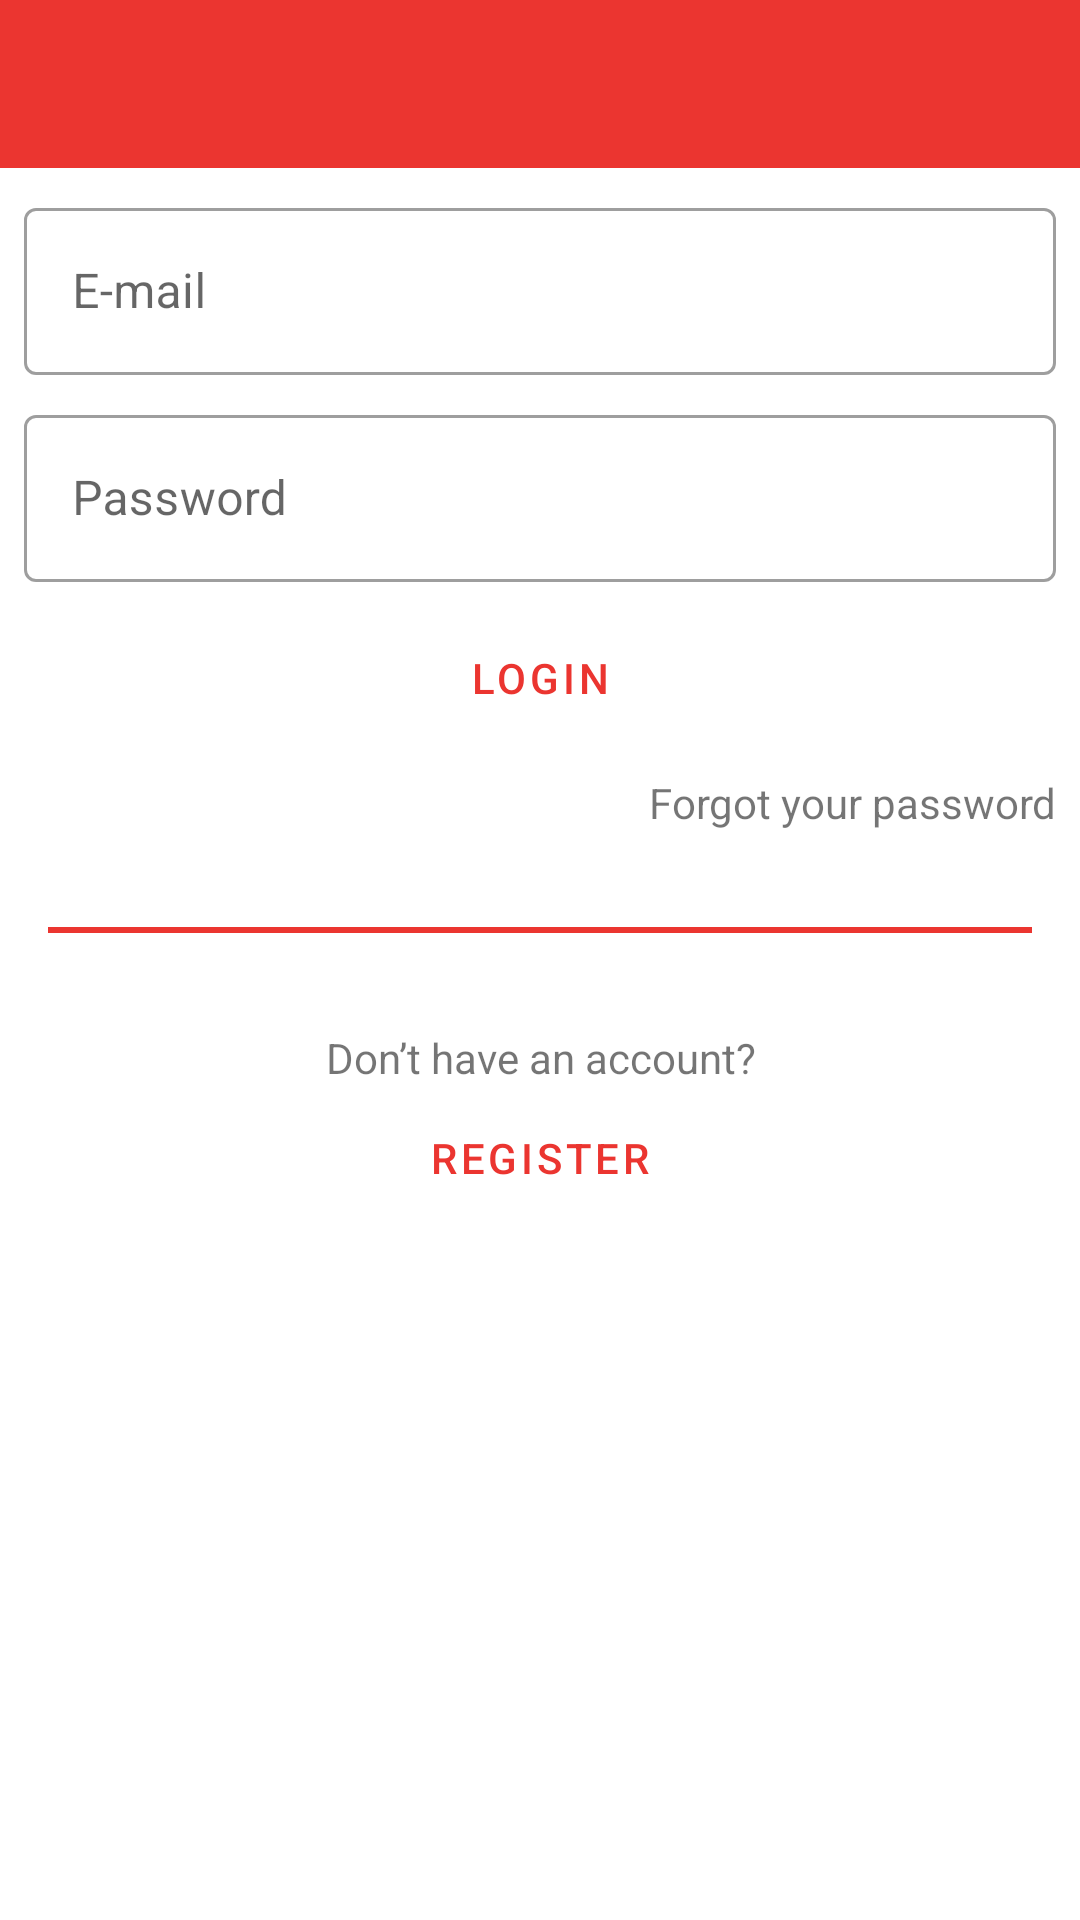

Here is an Android app screen rendered from its layout file. Give the layout XML and the strings, colors and styles it references.
<!-- AndroidManifest.xml: application theme Theme.IFitness -->
<!-- res/layout/activity_user_login.xml -->
<?xml version="1.0" encoding="utf-8"?>
<LinearLayout
    xmlns:android="http://schemas.android.com/apk/res/android"
    xmlns:app="http://schemas.android.com/apk/res-auto"
    xmlns:tools="http://schemas.android.com/tools"
    android:layout_width="match_parent"
    android:layout_height="match_parent"
    tools:context=".UserLoginActivity"
    android:orientation="vertical">

    <com.google.android.material.appbar.AppBarLayout
        android:layout_width="match_parent"
        android:layout_height="wrap_content">

        <include
            layout="@layout/menu_toolbar_layout"
            android:layout_width="match_parent"
            android:layout_height="?attr/actionBarSize"/>
    </com.google.android.material.appbar.AppBarLayout>

    <com.google.android.material.textfield.TextInputLayout
        android:layout_width="match_parent"
        android:layout_height="wrap_content"
        android:id="@+id/user_login_email"
        style="@style/Widget.MaterialComponents.TextInputLayout.OutlinedBox"
        android:layout_marginLeft="8dp"
        android:layout_marginRight="8dp"
        android:layout_marginTop="8dp"
        android:hint="@string/user_login_email">

        <com.google.android.material.textfield.TextInputEditText
            android:layout_width="match_parent"
            android:layout_height="wrap_content"
            android:id="@+id/user_login_edit_email"
            android:inputType="textEmailAddress"/>
    </com.google.android.material.textfield.TextInputLayout>

    <com.google.android.material.textfield.TextInputLayout
        android:layout_width="match_parent"
        android:layout_height="wrap_content"
        android:id="@+id/user_login_password"
        style="@style/Widget.MaterialComponents.TextInputLayout.OutlinedBox"
        android:layout_marginLeft="8dp"
        android:layout_marginRight="8dp"
        android:layout_marginTop="8dp"
        android:hint="@string/user_login_password">

        <com.google.android.material.textfield.TextInputEditText
            android:layout_width="match_parent"
            android:layout_height="wrap_content"
            android:id="@+id/user_login_edit_password"
            android:inputType="numberPassword"/>
    </com.google.android.material.textfield.TextInputLayout>

    <Button
        android:layout_width="match_parent"
        android:layout_height="wrap_content"
        android:id="@+id/user_login_btn_login"
        android:layout_marginLeft="8dp"
        android:layout_marginRight="8dp"
        android:layout_marginTop="8dp"
        android:text="@string/btn_login"
        android:backgroundTint="@color/colorSecondary"
        android:textColor="@color/colorPrimary"
        style="@style/Widget.MaterialComponents.Button.UnelevatedButton"/>

    <TextView
        android:layout_width="match_parent"
        android:layout_height="wrap_content"
        android:id="@+id/user_login_txt_forgot_password"
        android:layout_marginLeft="8dp"
        android:layout_marginRight="8dp"
        android:layout_marginTop="8dp"
        android:gravity="right"
        android:text="@string/user_login_forgot_password"/>

    <View
        android:layout_width="match_parent"
        android:layout_height="2dp"
        android:background="@color/colorPrimary"
        android:layout_marginTop="32dp"
        android:layout_marginLeft="16dp"
        android:layout_marginRight="16dp"
        android:layout_marginBottom="32dp"/>

    <LinearLayout
        android:layout_width="match_parent"
        android:layout_height="wrap_content"
        android:orientation="vertical"
        android:layout_gravity="center">

        <TextView
            android:layout_width="match_parent"
            android:layout_height="wrap_content"
            android:text="@string/user_login_txt_login_not_account"
            android:gravity="center"/>
        <Button
            android:layout_width="match_parent"
            android:layout_height="wrap_content"
            android:id="@+id/user_login_btn_register"
            android:layout_marginRight="8dp"
            android:layout_marginLeft="8dp"
            android:text="@string/btn_register"
            android:textColor="@color/colorPrimary"
            style="@style/Widget.MaterialComponents.Button.TextButton"/>
    </LinearLayout>
</LinearLayout>
<!-- res/layout/menu_toolbar_layout.xml (included above) -->
<?xml version="1.0" encoding="utf-8"?>
<androidx.appcompat.widget.Toolbar xmlns:android="http://schemas.android.com/apk/res/android"
    android:id="@+id/toolbar"
    android:layout_width="match_parent"
    android:layout_height="match_parent"
    android:background="@color/colorPrimary">

    <TextView
        android:id="@+id/toolbar_title"
        android:layout_width="wrap_content"
        android:layout_height="wrap_content"
        android:layout_gravity="center"
        android:text=""
        android:textAppearance="@android:style/TextAppearance.DeviceDefault.Widget.ActionBar.Title"
        android:textColor="@android:color/black" />
</androidx.appcompat.widget.Toolbar>
<!-- resources referenced by this layout -->
<resources>
  <color name="colorPrimary">#EB3530</color>
  <color name="colorSecondary">#6BE896</color>
  <string name="btn_login">LOGIN</string>
  <string name="btn_register">REGISTER</string>
  <string name="user_login_email">E-mail</string>
  <string name="user_login_forgot_password">Forgot your password</string>
  <string name="user_login_password">Password</string>
  <string name="user_login_txt_login_not_account">Don’t have an account?</string>
  <style name="Theme.IFitness" parent="Theme.MaterialComponents.DayNight.NoActionBar">
          
          <item name="colorPrimary">@color/colorPrimary</item>
          <item name="colorPrimaryVariant">@color/colorPrimaryVariant</item>
          <item name="colorOnPrimary">@color/colorSecondary</item>
          
          <item name="colorSecondary">@color/colorSecondary</item>
          <item name="colorSecondaryVariant">@color/colorSecondaryVariant</item>
          <item name="colorOnSecondary">@color/colorPrimary</item>
          
          <item name="android:statusBarColor" tools:targetApi="l">?attr/colorPrimaryVariant</item>
          
      </style>
  <color name="colorPrimaryVariant">#FF524D</color>
  <color name="colorSecondaryVariant">#029E38</color>
</resources>
